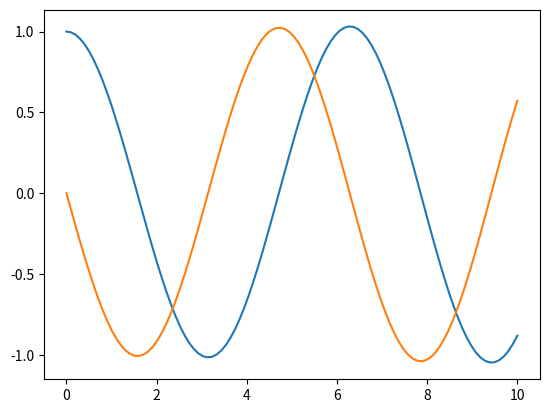

This chart was generated by the following Python code:
# odesolve.py
#
# Author: <Ziqi Yue>
# Date:   <20220721>
# Description: <insert description>
#
# You should fill out the code for the functions below so that they pass the
# tests in test_odesolve.py

def euler(f, x, t, h):
    """Perform one step of the Euler method"""
    return x + (f (x , t ))*h
    pass


def rk4(f, x, t, h):
    """Perform one step of the RK$ method"""
    k1 = f(x,t)
    k2 = f(x+k1*h*0.5, t+0.5*h)
    k3 = f(x+k2*h*0.5, t+0.5*h)
    k4 = f(x+k3*h, t+h)
    return x + ( k1 + 2*k2 + 2*k3 + k4 ) * h/6
    pass


def solveto(f, x1, t1, t2, hmax, method=euler):         
    """Use many steps of method to get from x1,t1 to x2,t2"""
    
    the_loop = int(round((t2-t1)/hmax))
    reminder = t2 - t1 - the_loop*hmax
    
    x0 = x1
    t_middle = t1
    if the_loop == 0:
        x2 = x1
    for i in range (0,the_loop):                   
        if method == rk4:
            x2 = rk4 ( f , x0 , t_middle , hmax)
        else:
            x2 = euler ( f , x0 , t_middle , hmax)
        x0 = x2
        #print(t_middle)
        t_middle += hmax
        t_middle = round(t_middle,8)
    
    if reminder != 0:              
        if method == rk4:
            x2 = rk4 ( f , x0 , t2 , reminder)
        else:
            x2 = euler ( f , x0 , t2 , reminder)
     
    return x2
    pass


def odesolve(f, X0, t, hmax, method=euler):
    """Compute the solution at different values of t"""
    t0 = t[0]
    tmax = t[-1]
    xt =[]
    #used for when the array only contains one element, the program will report: can't multiply sequence by non-int of type 'float'.
    #use my_try to choose the array which only contains one element. my_try will not use again in the further program.
    try:
        my_try = X0[1]      
    except:
        X0 = X0[0]
    for i in t:
        my_x = solveto(f,X0,t0,i,hmax,method)
        xt.append(my_x)
    xt = np.array(xt)

  
    return xt
    pass

import numpy as np
import matplotlib.pyplot as plt
#Defines the RHS of our ODE
def f (X, t ):
    x,y = X
    dxdt = y
    dydt = -x
   
    return np.array([dxdt,dydt])
#Initial conditions
x0 = 1
y0 = 0
X0 = np.array([x0,y0])
h = 0.01 # max step size
t = np.linspace(0,10,100) # times to plot the solution
Xt = odesolve(f,X0,t,h)
#Use .T to transpose the array
plt.plot( t,Xt.T[0])
plt.plot(t,Xt.T[1])
plt.savefig('shm.pdf')
plt.show()

def f(x, t):
        return x
x0 = [1]
tvals = np.linspace(0, 1, 5)
expected_euler = np.array([[1. , 1.28386503, 1.64830942, 2.11620682, 2.71692393]])
expected_rk4   = np.array([[1. , 1.28402542, 1.64872127, 2.11700002, 2.71828183]])
guess_euler = odesolve(f, x0, tvals, 0.001, euler)
guess_rk4   = odesolve(f, x0, tvals, 0.001, rk4)
#print(np.allclose(expected_euler, guess_euler))
print(np.allclose(expected_rk4, guess_rk4))
#print(expected_rk4[0])
#print(guess_rk4)
#for i in range(0,5):
#    print(expected_rk4[0][i]-rk4[i])
